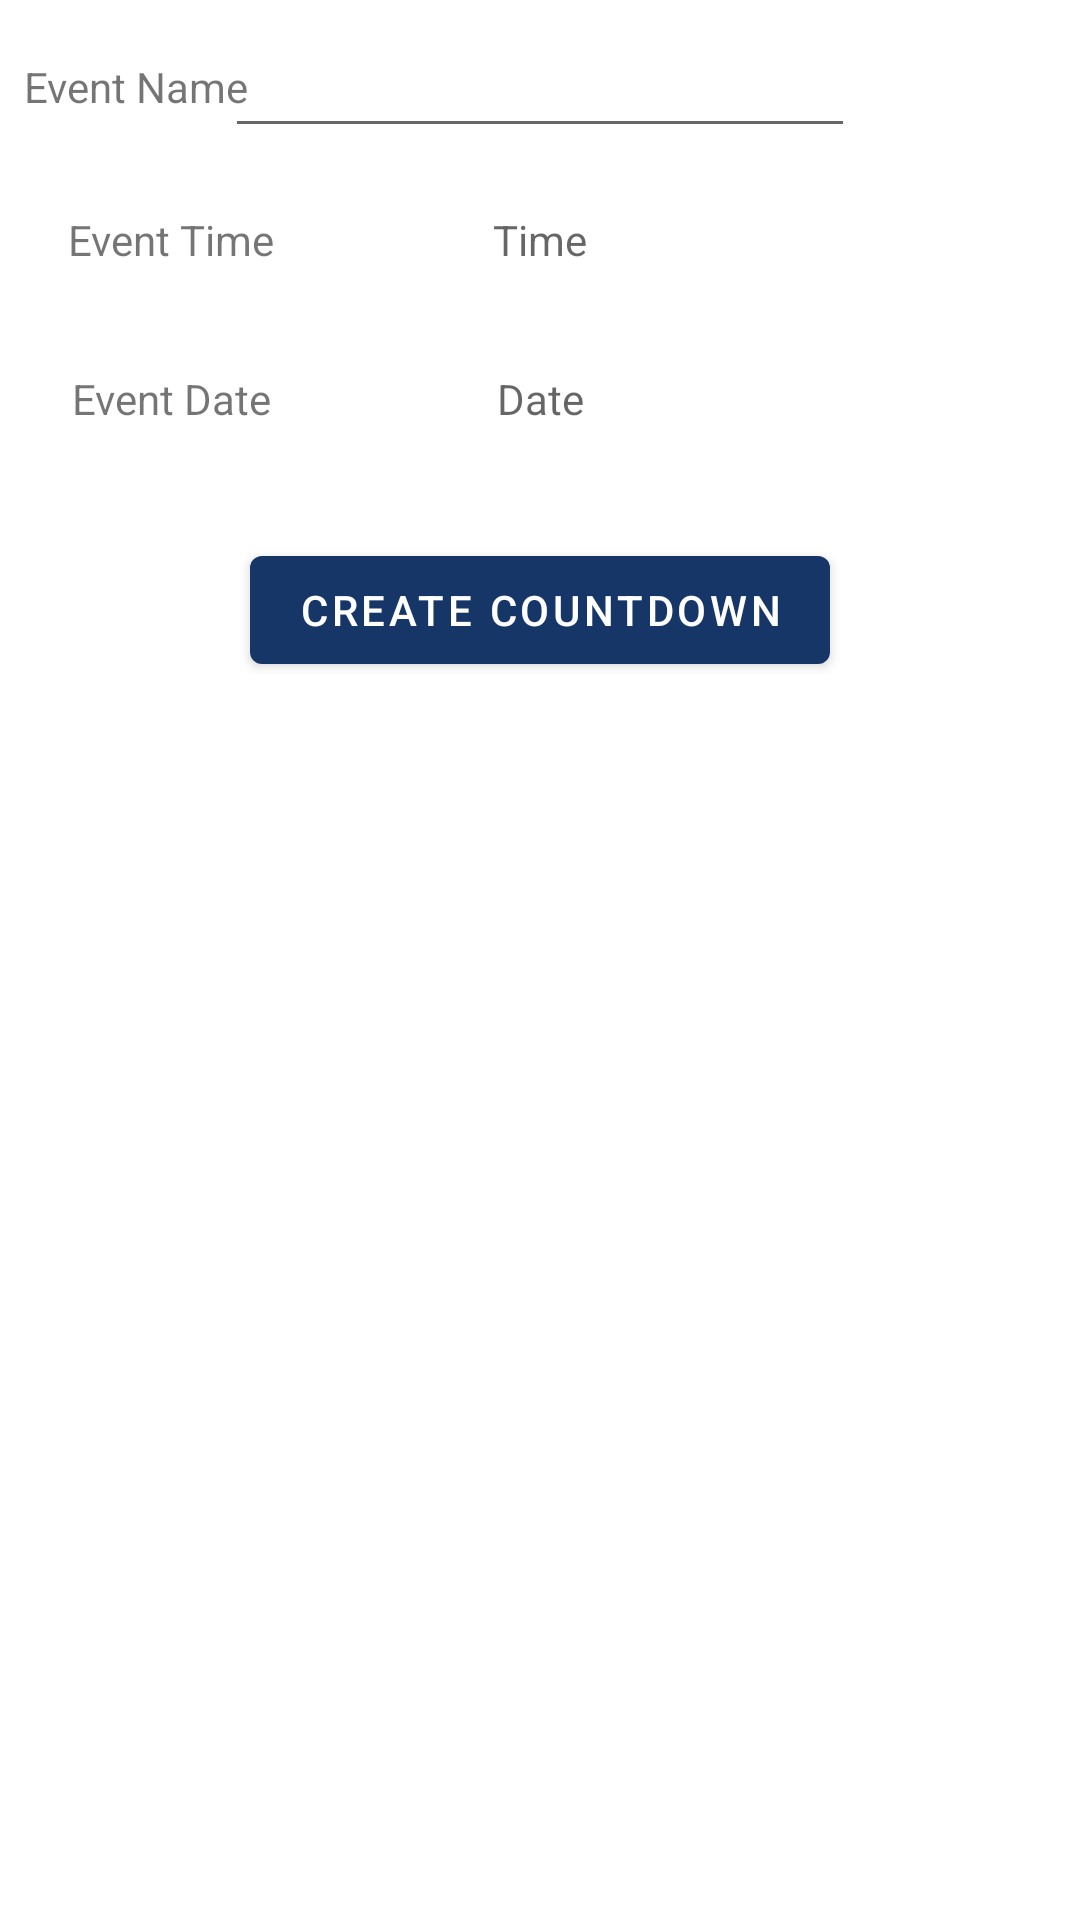

This screen was rendered from an Android layout file. Write that file and the resources it references.
<!-- AndroidManifest.xml: application theme AppTheme -->
<!-- res/layout/activity_edit_countdown.xml -->
<?xml version="1.0" encoding="utf-8"?>
<androidx.constraintlayout.widget.ConstraintLayout xmlns:android="http://schemas.android.com/apk/res/android"
    xmlns:app="http://schemas.android.com/apk/res-auto"
    xmlns:tools="http://schemas.android.com/tools"
    android:layout_width="match_parent"
    android:layout_height="match_parent"
    tools:context=".EditCountdown">

    <TextView
        android:id="@+id/editTextTime"
        android:layout_width="wrap_content"
        android:layout_height="45dp"
        android:layout_marginTop="8dp"
        android:ems="10"
        android:focusableInTouchMode="false"
        android:gravity="center"
        android:hint="@string/hint_time"
        app:layout_constraintEnd_toEndOf="parent"
        app:layout_constraintStart_toStartOf="parent"
        app:layout_constraintTop_toBottomOf="@+id/editTextName" />

    <TextView
        android:id="@+id/editTextDate"
        android:layout_width="wrap_content"
        android:layout_height="45dp"
        android:layout_marginTop="8dp"
        android:ems="10"
        android:focusableInTouchMode="false"
        android:gravity="center"
        android:hint="@string/hint_date"
        app:layout_constraintEnd_toEndOf="parent"
        app:layout_constraintStart_toStartOf="parent"
        app:layout_constraintTop_toBottomOf="@+id/editTextTime" />

    <com.google.android.material.textfield.TextInputEditText
        android:id="@+id/editTextName"
        android:layout_width="wrap_content"
        android:layout_height="wrap_content"
        android:layout_marginTop="8dp"
        android:ems="10"
        android:inputType="textCapWords"
        app:layout_constraintEnd_toEndOf="parent"
        app:layout_constraintStart_toStartOf="parent"
        app:layout_constraintTop_toTopOf="parent" />

    <com.google.android.material.button.MaterialButton
        android:id="@+id/edit_countdown_button"
        android:layout_width="wrap_content"
        android:layout_height="wrap_content"
        android:layout_marginTop="24dp"
        android:text="@string/create_countdown"
        app:layout_constraintEnd_toEndOf="parent"
        app:layout_constraintStart_toStartOf="parent"
        app:layout_constraintTop_toBottomOf="@+id/editTextDate" />

    <TextView
        android:id="@+id/nameLabel"
        android:layout_width="wrap_content"
        android:layout_height="wrap_content"
        android:layout_marginStart="16dp"
        android:text="@string/label_event_name"
        app:layout_constraintBottom_toBottomOf="@+id/editTextName"
        app:layout_constraintEnd_toStartOf="@+id/editTextName"
        app:layout_constraintStart_toStartOf="parent"
        app:layout_constraintTop_toTopOf="@+id/editTextName" />

    <TextView
        android:id="@+id/timeLabel"
        android:layout_width="wrap_content"
        android:layout_height="wrap_content"
        android:layout_marginStart="16dp"
        android:text="@string/label_event_time"
        app:layout_constraintBottom_toBottomOf="@+id/editTextTime"
        app:layout_constraintEnd_toStartOf="@+id/editTextTime"
        app:layout_constraintStart_toStartOf="parent"
        app:layout_constraintTop_toTopOf="@+id/editTextTime" />

    <TextView
        android:id="@+id/dateLabel"
        android:layout_width="wrap_content"
        android:layout_height="wrap_content"
        android:layout_marginStart="16dp"
        android:text="@string/label_event_date"
        app:layout_constraintBottom_toBottomOf="@+id/editTextDate"
        app:layout_constraintEnd_toStartOf="@+id/editTextDate"
        app:layout_constraintStart_toStartOf="parent"
        app:layout_constraintTop_toTopOf="@+id/editTextDate" />

</androidx.constraintlayout.widget.ConstraintLayout>
<!-- resources referenced by this layout -->
<resources>
  <string name="create_countdown">Create Countdown</string>
  <string name="hint_date">Date</string>
  <string name="hint_time">Time</string>
  <string name="label_event_date">Event Date</string>
  <string name="label_event_name">Event Name</string>
  <string name="label_event_time">Event Time</string>
  <style name="AppTheme" parent="Theme.MaterialComponents.DayNight.DarkActionBar">
          <item name="colorPrimary">@color/colorPrimary</item>
          <item name="colorPrimaryDark">@color/colorPrimaryDark</item>
          <item name="colorAccent">@color/colorAccent</item>
         
          <item name="android:navigationBarColor">@android:color/transparent</item>
          <item name="actionBarStyle">@style/MyActionBar</item>
          <item name="android:windowContentTransitions">true</item>
  
  
          <item name="colorPrimaryVariant">@color/colorPrimaryDark</item>
          <item name="colorOnPrimary">#fff</item>
          <item name="colorSecondary">@color/colorAccent</item>
          <item name="colorSecondaryVariant">@color/colorAccentDark</item>
          <item name="colorOnSecondary">#FFFFFF</item>
          <item name="colorError">#F44336</item>
          <item name="colorOnError">#FFFFFF</item>
          <item name="colorSurface">#FFFFFF</item>
          <item name="colorOnSurface">#212121</item>
          <item name="colorOnBackground">#212121</item>
      </style>
  <color name="colorPrimary">#153666</color>
  <color name="colorPrimaryDark">#000333</color>
  <color name="colorAccent">#4a148c</color>
  <style name="MyActionBar" parent="@style/Widget.MaterialComponents.Light.ActionBar.Solid">
          <item name="titleTextStyle">@style/MyTitleTextStyle</item>
          <item name="colorOnPrimary">#fff</item>
          <item name="android:textColor">#fff</item>
      </style>
  <color name="colorAccentDark">#12005e</color>
  <style name="MyTitleTextStyle" parent="TextAppearance.AppCompat.Widget.ActionBar.Title">
          <item name="titleTextColor">#fff</item>
      </style>
</resources>
